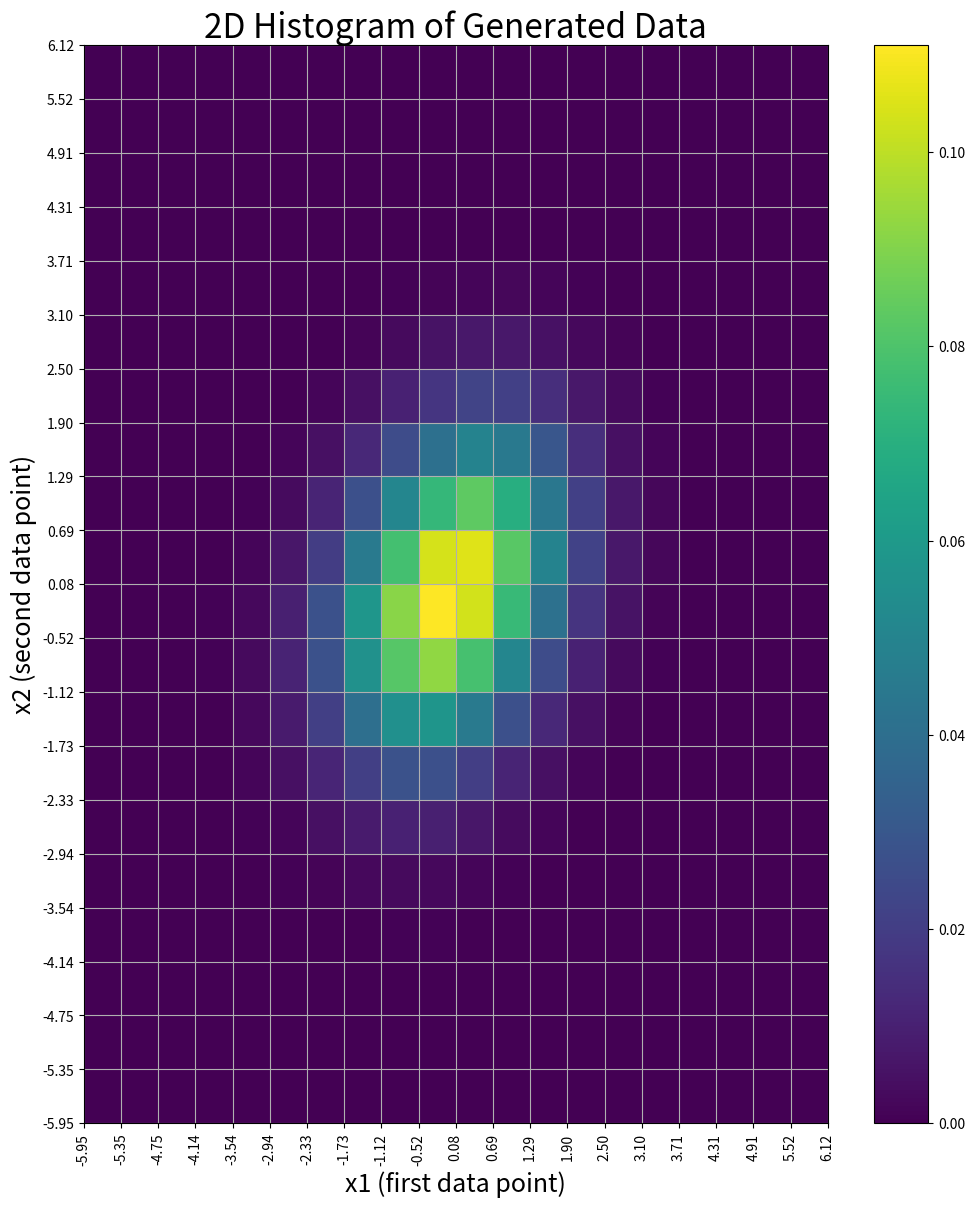
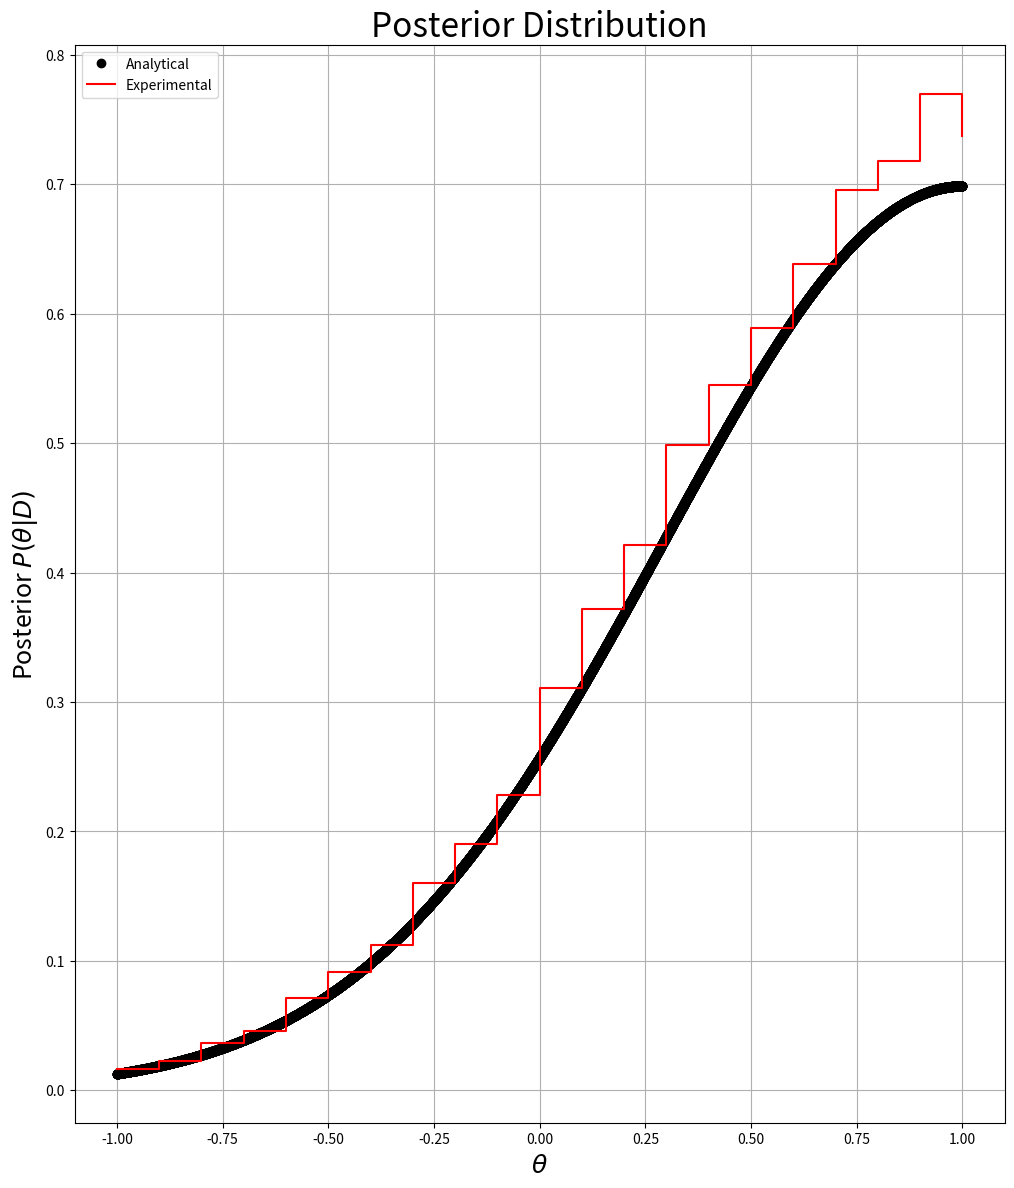

These charts were generated, in order, by the following Python code:
# -*- coding: utf-8 -*-
"""
Created on Mon Apr 12 23:53:57 2021

[redacted]
"""
import numpy as np
import matplotlib.pyplot as plt
from scipy.integrate import dblquad
import itertools
from collections import Counter, OrderedDict
np.random.seed(45) #sometimes the simulation is accurate, sometimes it's not..

D = [0.5, 1.5] #data given in problem 
x1,x2 = D[0],D[1]
mu_est = np.mean(D) #best guess mu 
sigma = 1 #given in problem 
ll,ul = -1,1 #lower and upper limits to plot

likelihood = lambda x1,x2: 1/(2*np.pi) * np.exp(-0.5*((x1-mu_est)**2 + (x2-mu_est)**2))

#Prior is some constant = c
c = 1/(ul-ll) #from integrating p(theta)dtheta from ll to ul and making that equal to 1. 

#evidence will be product of two integrals 

e_int = dblquad(likelihood, ll, ul, ll, ul)[0]
evidence = c**2 * e_int

#constant in the prior will cancel with the evidence 
post = lambda x1,x2: c**2 * likelihood(x1,x2) / evidence

xvals = np.linspace(ll,ul,10000) #xvalues for analytical function
post_arr = post(xvals,xvals) #plotting array for analytical post

check = dblquad(post, ll, ul, ll, ul) #check post integrates to 1
print(check)

#now do experimental method
N = 50000 #number of draws for a given mu
nbin = 20 #number of plotting bins; implicitly specifies number of mu values to use. 

mu_test = np.linspace(ll,ul, nbin+1) #test these values of mu
mu_arr = []
val_arr = []

for mu in mu_test:
    exp_vals = np.random.normal(mu, sigma, size = (N, 2))
    mu_arr.append(N*[mu]) #each output is assciated with a particular mu
    val_arr.append(exp_vals)
    
mu_arr = np.ndarray.flatten(np.array(mu_arr))

xdata = list(itertools.chain.from_iterable([x[:,0] for x in val_arr]))
ydata = list(itertools.chain.from_iterable([x[:,1] for x in val_arr]))

# Don't forget colorbar label.

plt.figure(figsize = (12,14))
plt.title('2D Histogram of Generated Data', size = 24)
join = np.concatenate([xdata,ydata])
bins = np.linspace(np.min(join), np.max(join), nbin+1)
h,xedge,yedge,_ = plt.hist2d(xdata,ydata, bins=bins, density = True)
plt.xticks(bins, rotation = 90)
plt.yticks(bins)
plt.xlabel('x1 (first data point)', size = 18)
plt.ylabel('x2 (second data point)', size = 18)
plt.grid()
plt.colorbar()
plt.show()

xmask = [(xedge[i] < x1 and x1<=xedge[i+1]) for i in range(len(xedge)-1)].index(True) #find the location of the two bin edges trapping 0.5
x1_bin = xedge[xmask],xedge[xmask+1] #Find the actual two bin values trapping 0.5

ymask = [(yedge[i] < x2 and x2<=yedge[i+1]) for i in range(len(yedge)-1)].index(True) #repeat for y
x2_bin = yedge[ymask],yedge[ymask+1]

x_data_bin = np.array([x1_bin[0] < el <= x1_bin[1] for el in xdata]) #gather all the x-data in the 0.5 bin
y_data_bin = np.array([x2_bin[0] < el <= x2_bin[1] for el in ydata]) #gather all the y-data in the 1.5 bin

data_mask = x_data_bin&y_data_bin #find all data that's in both the 0.5 and 1.5 bin 
bin_mu = mu_arr[data_mask] #find all the corresponding mu values for that data

mu_dist = Counter(bin_mu) #tally up those mu values

for el in mu_test:
    if el not in list(mu_dist.keys()):
        mu_dist[el] = 0 #if a theta value in mu_test is not in counter, add it in and make it zero
        
mu_dist = OrderedDict(sorted(mu_dist.items())) #I like sorted dictionaries 
mu_norm = np.sum(list(mu_dist.values())) * (xedge[1] - xedge[0]) *evidence/c**2 #I might have specified this wrong, but it usually works OK...
#print(mu_dist)
print(mu_norm)

mu_exp_ocr = np.array(list(mu_dist.values()))/mu_norm  #normalized mu occurrence in bin 0.5,1.5

plt.figure(figsize = (12,14))
plt.title('Posterior Distribution', size = 24)
plt.plot(xvals, post_arr, marker = 'o', linestyle = '', color = 'k', label = 'Analytical')
plt.plot(mu_test, mu_exp_ocr,linestyle = '-', color = 'r', label = 'Experimental', drawstyle = 'steps-post')
plt.xlabel('$\\theta$', size = 18)
plt.ylabel('Posterior $P(\\theta | D )$', size = 18)
plt.grid()
plt.legend()
plt.show()